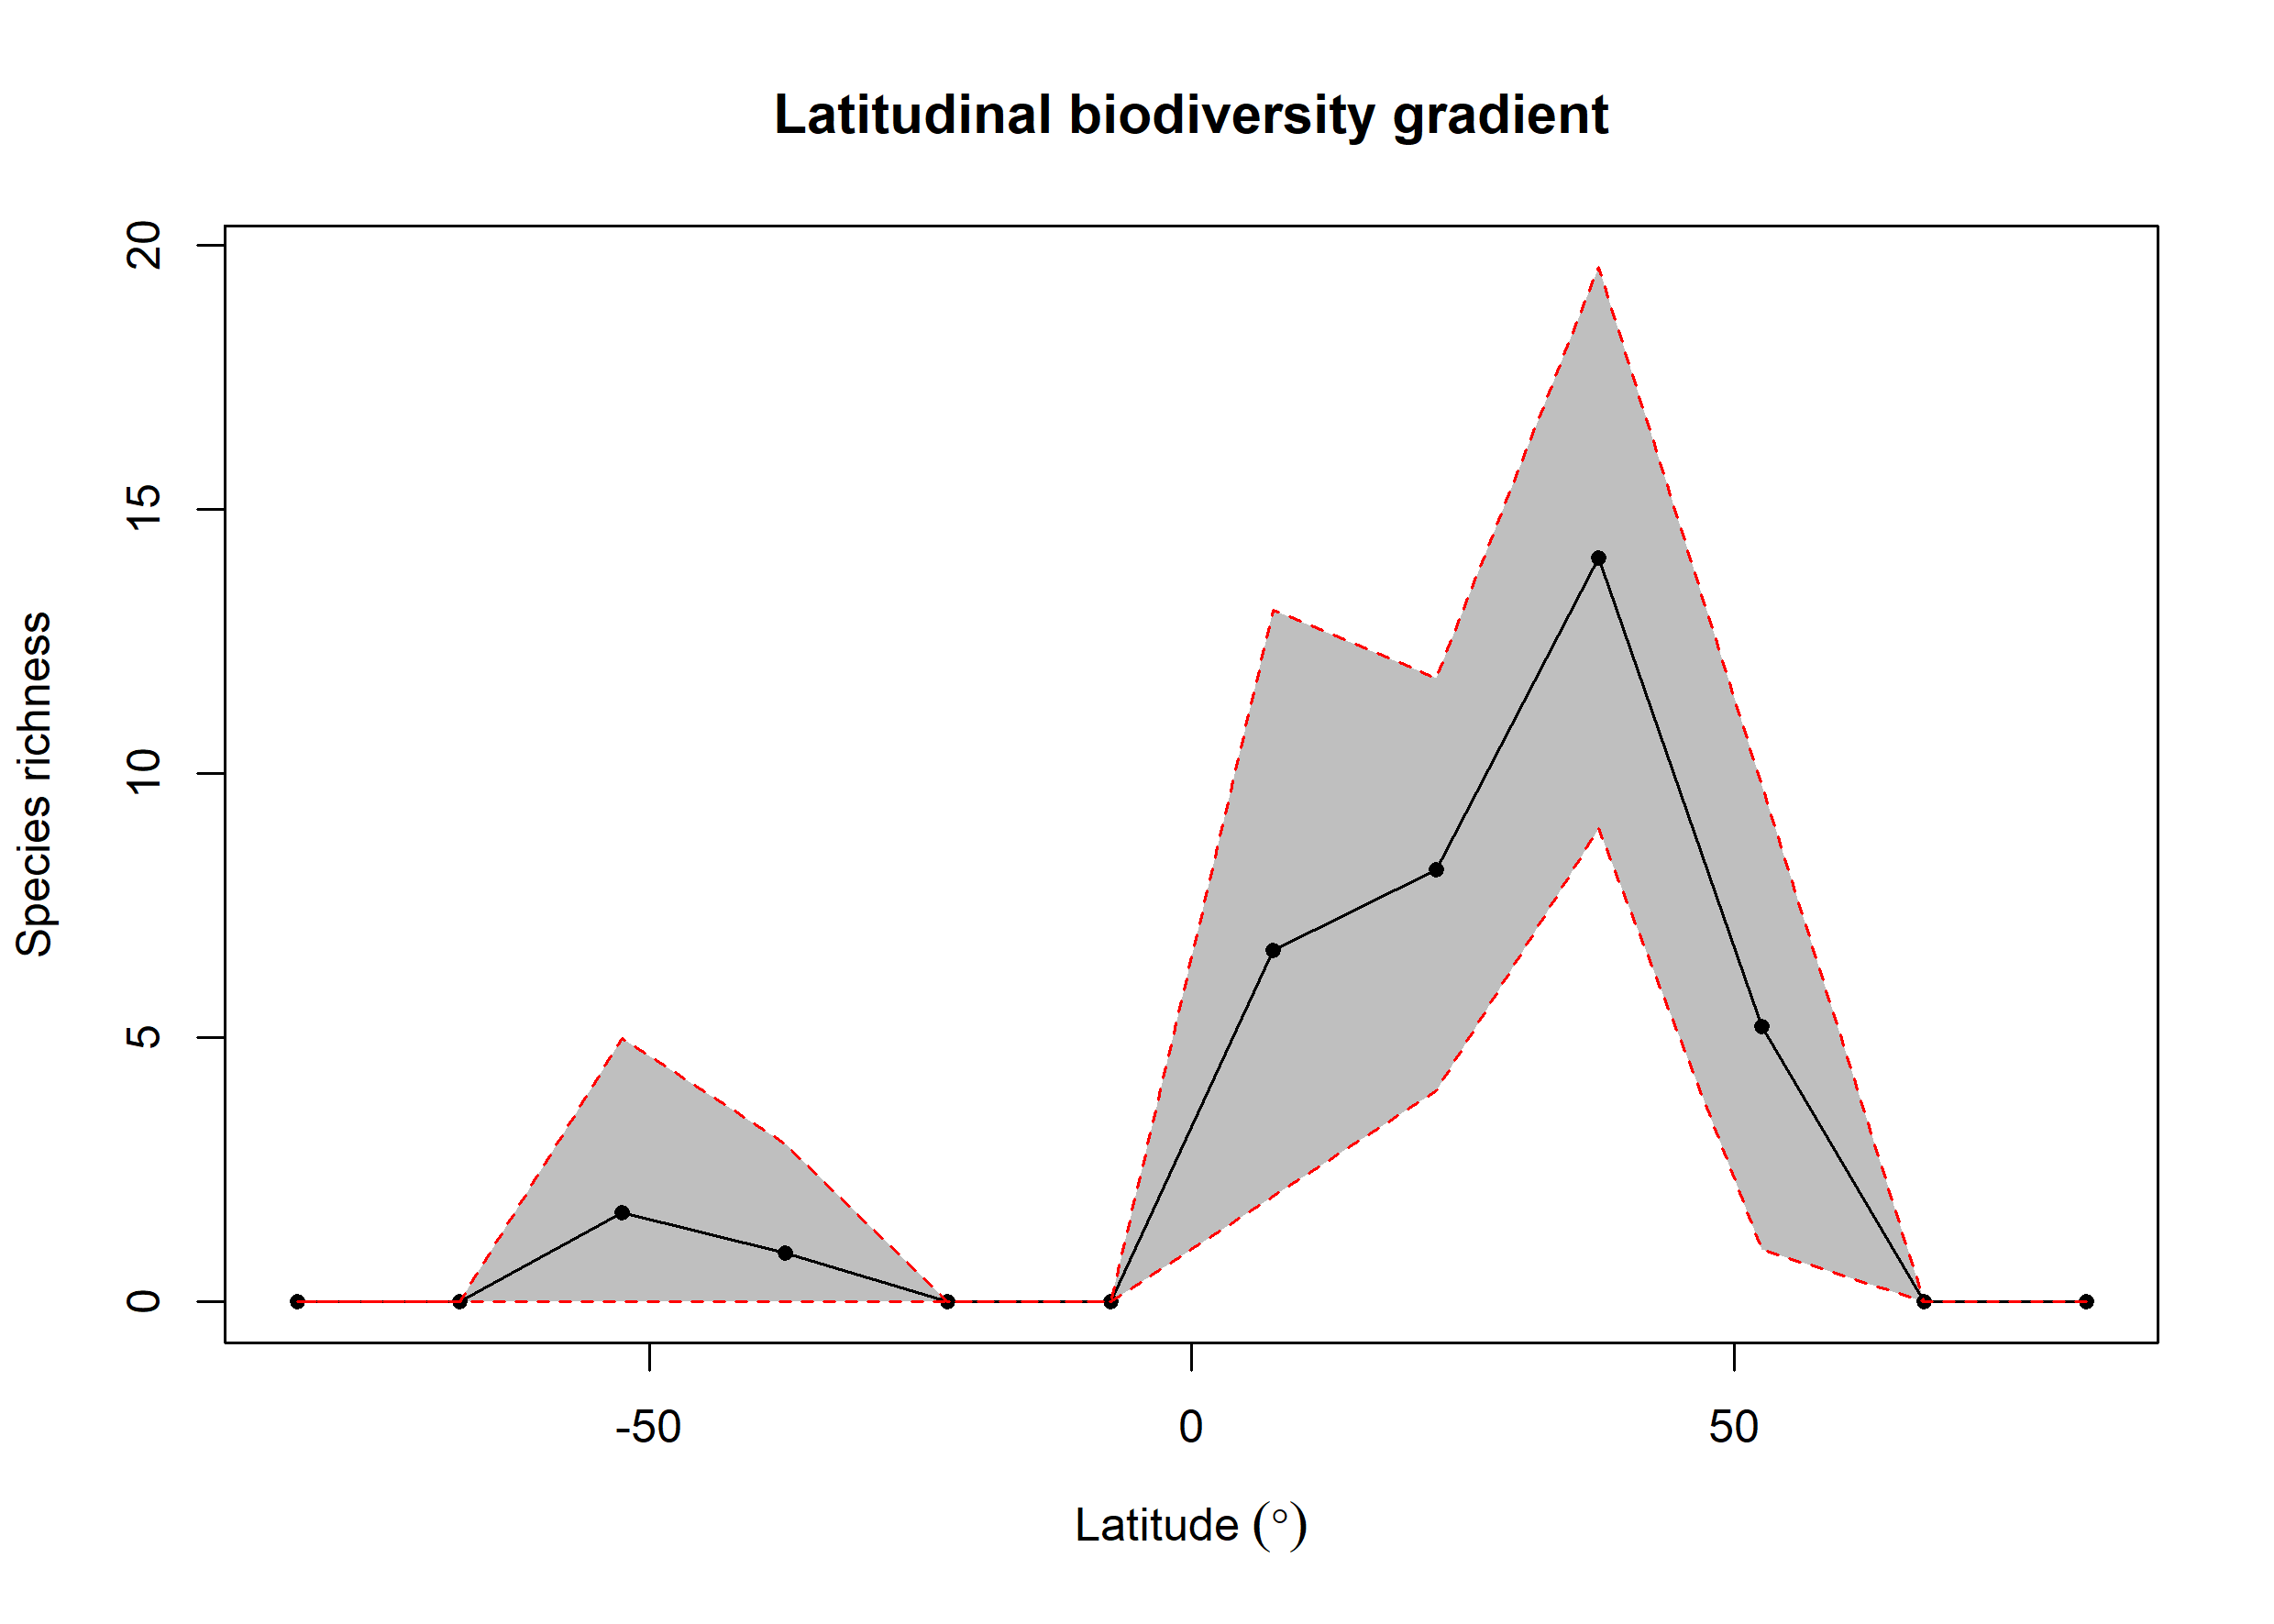

The data file committed next to this chart (first rows):
bin, max, min, mid, hemisphere, mean_richness, CI.Lower, CI.Upper
1, 90, 75, 82.5, N, NA, NA, NA
2, 75, 60, 67.5, N, 0.01, 0, 0
3, 60, 45, 52.5, N, 5.216, 1, 9.781
4, 45, 30, 37.5, N, 14.08, 8.961, 19.6
5, 30, 15, 22.5, N, 8.179, 4, 11.82
6, 15, 0, 7.5, N, 6.651, 2, 13.1
7, 0, -15, -7.5, S, NA, NA, NA
8, -15, -30, -22.5, S, NA, NA, NA
9, -30, -45, -37.5, S, 0.93, 0, 3
10, -45, -60, -52.5, S, 1.689, 0, 4.998
11, -60, -75, -67.5, S, NA, NA, NA
12, -75, -90, -82.5, S, NA, NA, NA
